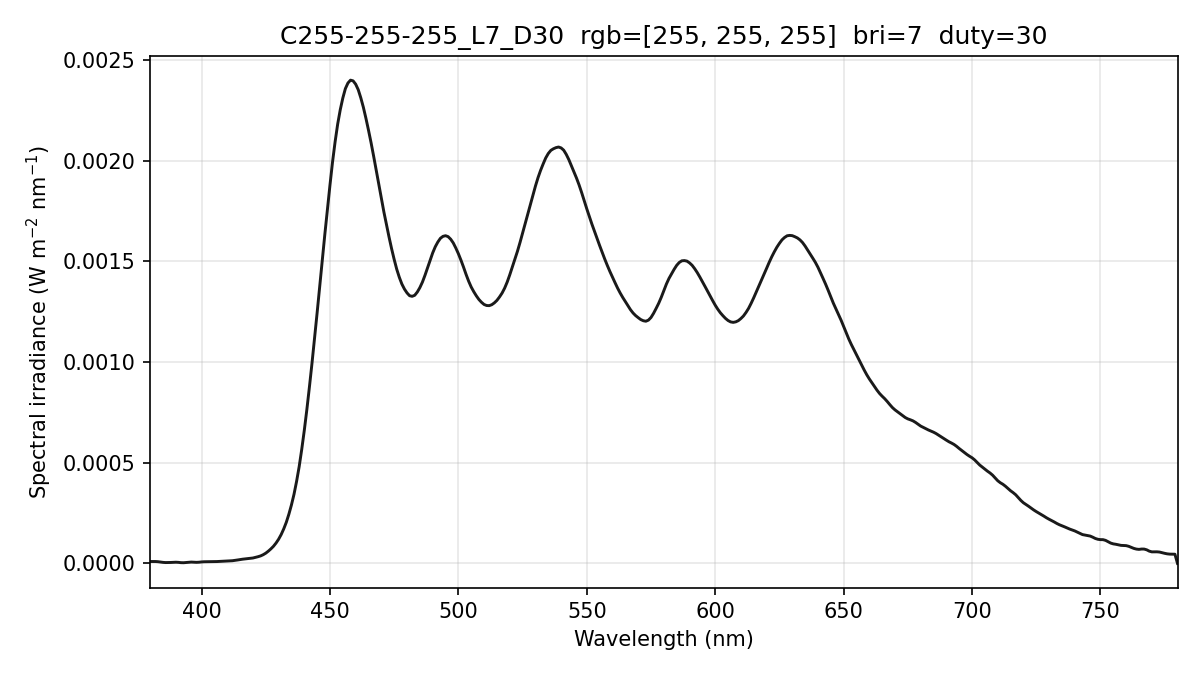

Source data for this figure (header and first rows):
wavelength_nm, spectral_irradiance_W_m2_nm, spectral_irradiance_std_W_m2_nm, spectral_irradiance_uW_cm2_nm, photon_irradiance_photons_m2_s_nm
380, 9.46842244e-06, 3.05431123e-06, 9.46842244e-04, 1.81127541e+13
381, 9.46842244e-06, 3.05431123e-06, 9.46842244e-04, 1.81604192e+13
382, 9.46842244e-06, 3.05431123e-06, 9.46842244e-04, 1.82080843e+13
383, 8.61237151e-06, 2.26666301e-06, 8.61237151e-04, 1.66052263e+13
384, 6.92045146e-06, 1.61256059e-06, 6.92045146e-04, 1.33779300e+13
385, 5.18192654e-06, 2.41006640e-06, 5.18192654e-04, 1.00432726e+13
386, 4.25284713e-06, 2.47966362e-06, 4.25284713e-04, 8.26400068e+12
387, 4.28445924e-06, 1.55541410e-06, 4.28445924e-04, 8.34699683e+12
388, 4.74510125e-06, 1.23154867e-06, 4.74510125e-04, 9.26830841e+12
389, 5.63477399e-06, 1.63102160e-06, 5.63477399e-04, 1.10344164e+13
390, 5.97196290e-06, 1.63329340e-06, 5.97196290e-04, 1.17247874e+13
391, 5.26784609e-06, 9.03868506e-07, 5.26784609e-04, 1.03689099e+13
392, 3.75443604e-06, 1.42987716e-06, 3.75443604e-04, 7.40890532e+12
393, 3.45847469e-06, 2.37139518e-06, 3.45847469e-04, 6.84227333e+12
394, 4.61117830e-06, 2.49215428e-06, 4.61117830e-04, 9.14600438e+12
395, 6.28341393e-06, 1.87169076e-06, 6.28341393e-04, 1.24944181e+13
396, 6.67927569e-06, 1.23232025e-06, 6.67927569e-04, 1.33152040e+13
397, 5.79876375e-06, 7.29181457e-07, 5.79876375e-04, 1.15890861e+13
398, 5.34723575e-06, 4.84354858e-07, 5.34723575e-04, 1.07136060e+13
399, 5.97277222e-06, 1.53430902e-07, 5.97277222e-04, 1.19969850e+13
400, 7.44149943e-06, 9.25336944e-07, 7.44149943e-04, 1.49845502e+13
401, 8.27005273e-06, 6.97663558e-07, 8.27005273e-04, 1.66945962e+13
402, 8.38960412e-06, 5.99310554e-07, 8.38960412e-04, 1.69781665e+13
403, 8.23138810e-06, 1.70891160e-06, 8.23138810e-04, 1.66994202e+13
404, 8.34440765e-06, 1.64203660e-06, 8.34440765e-04, 1.69707152e+13
405, 8.73924171e-06, 8.20242084e-07, 8.73924171e-04, 1.78177164e+13
406, 9.29313928e-06, 1.01579148e-06, 9.29313928e-04, 1.89937951e+13
407, 9.93222403e-06, 1.02176239e-06, 9.93222403e-04, 2.03499892e+13
408, 1.05780903e-05, 4.64170626e-07, 1.05780903e-03, 2.17265466e+13
409, 1.10932278e-05, 2.64835822e-07, 1.10932278e-03, 2.28404422e+13
410, 1.14776383e-05, 1.06305367e-06, 1.14776383e-03, 2.36897054e+13
411, 1.22127136e-05, 1.35983990e-06, 1.22127136e-03, 2.52683719e+13
412, 1.33985324e-05, 9.95086517e-07, 1.33985324e-03, 2.77893069e+13
413, 1.50963037e-05, 1.42672165e-07, 1.50963037e-03, 3.13865762e+13
414, 1.70223334e-05, 8.79515909e-07, 1.70223334e-03, 3.54766581e+13
415, 1.91394376e-05, 1.58289766e-06, 1.91394376e-03, 3.99853164e+13
416, 2.10145488e-05, 1.80272361e-06, 2.10145488e-03, 4.40085104e+13
417, 2.23783273e-05, 1.60490720e-06, 2.23783273e-03, 4.69771802e+13
418, 2.33220918e-05, 1.56506703e-06, 2.33220918e-03, 4.90757617e+13
419, 2.47867977e-05, 1.84361898e-06, 2.47867977e-03, 5.22826645e+13
420, 2.69119212e-05, 2.01814098e-06, 2.69119212e-03, 5.69006543e+13
421, 2.98882313e-05, 2.48032835e-06, 2.98882313e-03, 6.33440138e+13
422, 3.33741940e-05, 2.89127129e-06, 3.33741940e-03, 7.09000441e+13
423, 3.73698088e-05, 3.02046717e-06, 3.73698088e-03, 7.95764408e+13
424, 4.32837395e-05, 2.99004670e-06, 4.32837395e-03, 9.23876453e+13
425, 5.09354683e-05, 2.93799452e-06, 5.09354683e-03, 1.08976411e+14
426, 6.08796589e-05, 2.82790872e-06, 6.08796589e-03, 1.30558478e+14
427, 7.22695440e-05, 2.71384377e-06, 7.22695440e-03, 1.55348283e+14
428, 8.50580657e-05, 2.59139771e-06, 8.50580657e-03, 1.83266269e+14
429, 1.01137524e-04, 2.31920375e-06, 1.01137524e-02, 2.18420238e+14
430, 1.20184819e-04, 1.91866900e-06, 1.20184819e-02, 2.60160486e+14
431, 1.43362224e-04, 1.54260351e-06, 1.43362224e-02, 3.11053626e+14
432, 1.71586971e-04, 1.52721686e-06, 1.71586971e-02, 3.73156767e+14
433, 2.04338173e-04, 2.05015521e-06, 2.04338173e-02, 4.45410725e+14
434, 2.44499132e-04, 2.62212783e-06, 2.44499132e-02, 5.34183314e+14
435, 2.90495038e-04, 2.86200695e-06, 2.90495038e-02, 6.36137859e+14
436, 3.43547096e-04, 2.99562010e-06, 3.43547096e-02, 7.54042872e+14
437, 4.07348633e-04, 2.69052535e-06, 4.07348633e-02, 8.96129899e+14
438, 4.80110208e-04, 1.98820233e-06, 4.80110208e-02, 1.05861567e+15
439, 5.65818945e-04, 1.44804639e-06, 5.65818945e-02, 1.25044695e+15
... 341 more rows
